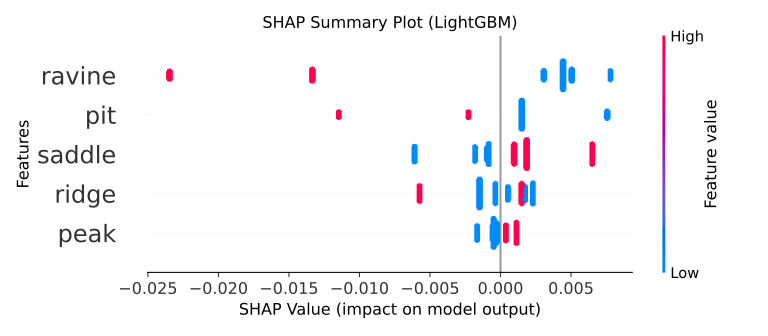

Source data for this figure (header and first rows):
crtR(2011:2022), peak, pit, saddle, ridge, ravine
0.4604, 0, 0, 1, 1, 0
0.4763, 0, 0, 1, 1, 0
0.471, 0, 0, 1, 1, 0
0.4769, 0, 0, 1, 1, 0
0.4701, 0, 0, 1, 1, 0
0.482, 0, 0, 1, 1, 0
0.4901, 1, 0, 0, 0, 0
0.4936, 1, 0, 0, 0, 0
0.4902, 1, 0, 0, 0, 0
0.4591, 0, 0, 1, 1, 0
0.464, 0, 0, 1, 1, 0
0.4767, 1, 0, 0, 0, 0
0.4674, 1, 0, 0, 1, 0
0.4771, 1, 0, 0, 1, 0
0.4687, 0, 0, 1, 1, 0
0.4465, 0, 0, 1, 1, 0
0.4844, 1, 0, 0, 1, 0
0.4835, 1, 0, 0, 1, 0
0.4889, 1, 0, 0, 1, 0
0.4702, 0, 0, 1, 0, 1
0.4665, 0, 0, 1, 1, 0
0.4747, 0, 0, 1, 0, 1
0.4556, 0, 0, 1, 1, 0
0.4712, 0, 0, 1, 0, 0
0.4663, 0, 0, 1, 0, 0
0.5119, 0, 0, 1, 0, 0
0.4909, 1, 0, 0, 0, 0
0.4939, 1, 0, 0, 0, 0
0.4629, 0, 0, 1, 0, 0
0.4908, 0, 0, 1, 0, 0
0.4883, 0, 0, 1, 0, 1
0.4844, 1, 0, 0, 0, 0
0.4885, 0, 0, 1, 1, 0
0.4844, 0, 0, 1, 0, 1
0.4796, 0, 0, 1, 0, 1
0.4805, 0, 0, 1, 0, 1
0.4758, 0, 0, 1, 0, 0
0.4583, 0, 0, 1, 0, 0
0.4798, 0, 0, 1, 0, 1
0.4751, 0, 0, 1, 0, 0
0.4849, 0, 0, 1, 0, 1
0.4944, 1, 0, 0, 0, 0
0.4871, 0, 0, 1, 0, 1
0.4947, 1, 0, 0, 0, 0
0.4882, 0, 0, 1, 1, 0
0.4898, 0, 0, 1, 0, 1
0.4854, 1, 0, 0, 0, 0
0.4779, 0, 0, 1, 0, 1
0.484, 0, 0, 1, 0, 1
0.4867, 0, 0, 1, 1, 0
0.4923, 1, 0, 0, 0, 0
0.4908, 1, 0, 0, 1, 0
0.4871, 0, 0, 1, 1, 0
0.4188, 0, 0, 1, 0, 1
0.463, 0, 0, 1, 0, 0
0.4599, 0, 0, 1, 0, 0
0.4588, 0, 0, 1, 0, 0
0.4704, 0, 0, 1, 0, 1
0.4648, 0, 0, 1, 0, 0
0.4962, 1, 0, 0, 0, 0
... 5,493 more rows
